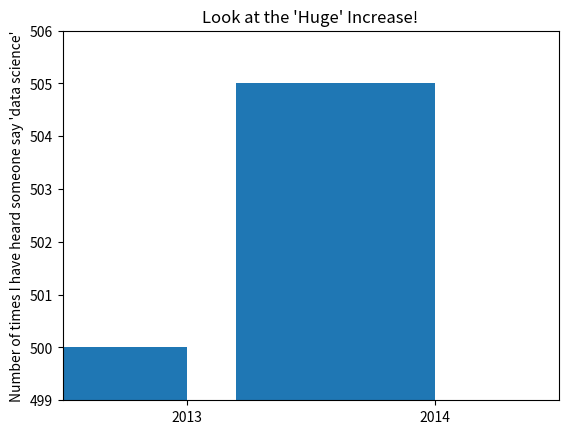

This chart was generated by the following Python code:
from matplotlib import pyplot as plt

# Be judicious when using plt.axis().
# When creating bar charts it is considered bad form for your y-axis not to start at zero.
# This is an easy way to mislead people.
# Compare this plot to not_so_huge_increase.py

mentions = [500, 505]
years = [2013, 2014]

plt.bar([2012.6, 2013.6], mentions, 0.8)
plt.xticks(years)
plt.ylabel("Number of times I have heard someone say 'data science'")

# If you don't do this, matplotlib will label the x-axis 0, 1 and then add a +2.013e3 off in the corner.
plt.ticklabel_format(useOffset=False)

# Misleading y-axis only shows the part above 500.
plt.axis([2012.5,2014.5,499,506])
plt.title("Look at the 'Huge' Increase!")
plt.show()
